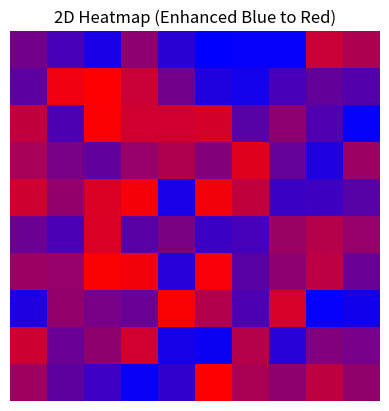

Recreate this plot in Python.
import numpy as np
import matplotlib.pyplot as plt
from matplotlib.colors import LinearSegmentedColormap

def create_heatmap(width=10, height=10):
    # Create a 2D array of shape (height, width) with random values
    data = np.random.rand(height, width)

    # Normalize the data to the range [0, 1]
    normalized_data = (data - np.min(data)) / (np.max(data) - np.min(data))

    # Initialize an RGB image
    rgb_image = np.zeros((height, width, 3))

    # Set RGB values based on the normalized data
    for y in range(height):
        for x in range(width):
            intensity = normalized_data[y, x]
            # Set blue to intensity and red to 1 - intensity
            rgb_image[y, x, 0] = (1 - intensity)  # Red channel
            rgb_image[y, x, 1] = 0                # Green channel
            rgb_image[y, x, 2] = intensity         # Blue channel

    return rgb_image

def rgb_to_vector_array(rgb_image):
    height, width, _ = rgb_image.shape

    # Initialize a list to store the vectors
    vector_array = []

    for y in range(height):
        for x in range(width):
            # Get the red and blue channel values
            r_value = rgb_image[y, x, 0]  # Red channel value in [0, 1]
            b_value = rgb_image[y, x, 2]  # Blue channel value in [0, 1]

            # Calculate zvel based on the average of the blue and red channels
            zvel = ((b_value * 255 + r_value * 255) / 2) - (b_value * 255)
            zvel = max(0, zvel)  # Ensure zvel is not negative
            
            # Randomly initialize xvel and yvel in the range [0, 2]
            xvel = np.random.uniform(0, 2)
            yvel = np.random.uniform(0, 2)

            # Create the vector [x, y, xvel, yvel, zvel]
            vector = [x, y, xvel, yvel, zvel]
            vector_array.append(vector)

    return np.array(vector_array)

# Create the heatmap
rgb_image = create_heatmap()

r_value_00 = rgb_image[0, 0, 0]  # Red channel
g_value_00 = rgb_image[0, 0, 1]  # Green channel
b_value_00 = rgb_image[0, 0, 2]  # Blue channel
print(f"RGB values at pixel (0, 0): R={r_value_00:.2f}, G={g_value_00:.2f}, B={b_value_00:.2f}")

# Convert the RGB image to a vector array
vector_array = rgb_to_vector_array(rgb_image)

# Display the shape of the vector array
print("Vector array shape:", vector_array.shape)
print("Sample vector:", vector_array[0])  # Print the first vector for verification


# Optionally, display the heatmap
plt.imshow(rgb_image)
plt.axis('off')  # Hide the axes
plt.title('2D Heatmap (Enhanced Blue to Red)')
plt.show()
